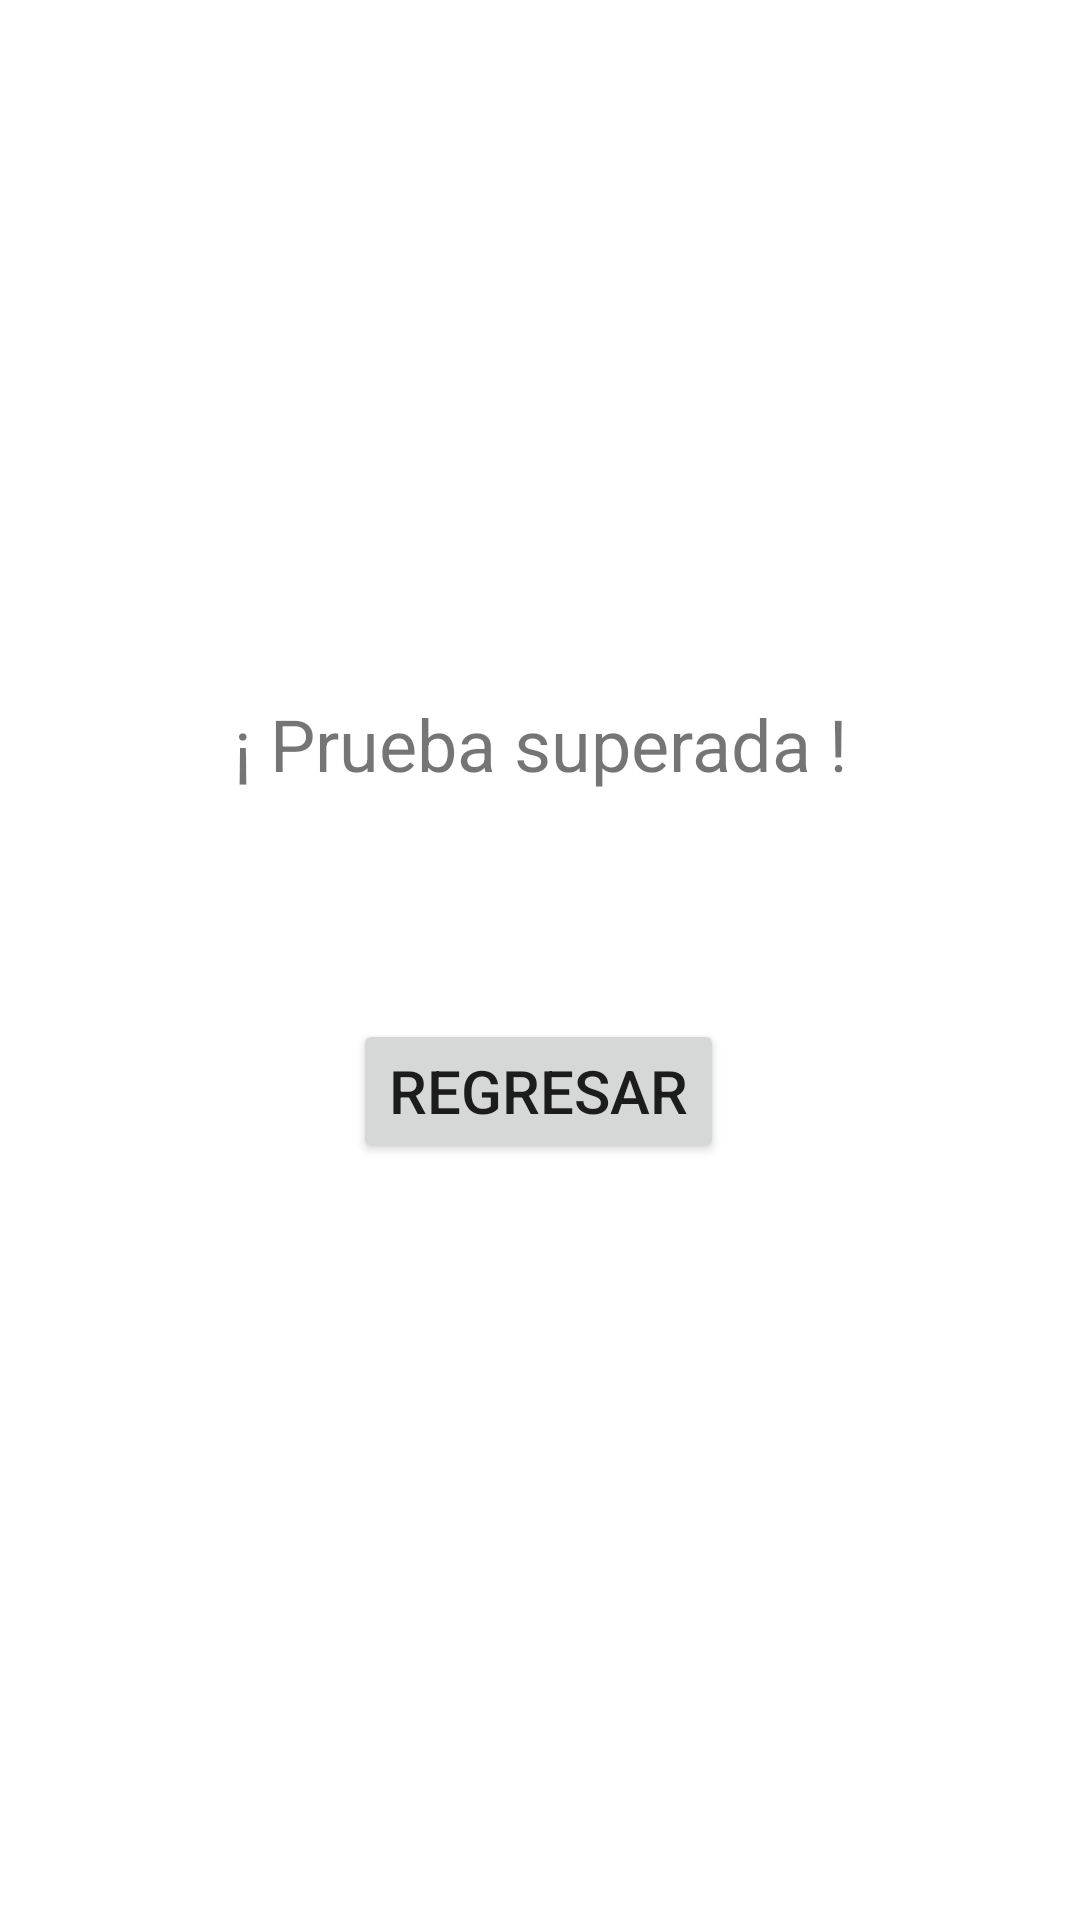

Layout XML and referenced resources for this Android screen:
<!-- AndroidManifest.xml: application theme Theme.ActivityNumber -->
<!-- res/layout/activity_pruebasuperada.xml -->
<?xml version="1.0" encoding="utf-8"?>
<androidx.constraintlayout.widget.ConstraintLayout xmlns:android="http://schemas.android.com/apk/res/android"
    xmlns:app="http://schemas.android.com/apk/res-auto"
    xmlns:tools="http://schemas.android.com/tools"
    android:layout_width="match_parent"
    android:layout_height="match_parent"
    tools:context=".pruebasuperada">

    <TextView
        android:id="@+id/textView6"
        android:layout_width="wrap_content"
        android:layout_height="wrap_content"
        android:text="@string/pass"
        android:textAlignment="center"
        android:textSize="24sp"
        app:layout_constraintBottom_toBottomOf="parent"
        app:layout_constraintEnd_toEndOf="parent"
        app:layout_constraintStart_toStartOf="parent"
        app:layout_constraintTop_toTopOf="parent"
        app:layout_constraintVertical_bias="0.381" />

    <Button
        android:id="@+id/button4"
        android:layout_width="wrap_content"
        android:layout_height="wrap_content"
        android:onClick="regresar"
        android:text="@string/btn3"
        android:textSize="20sp"
        app:layout_constraintBottom_toBottomOf="parent"
        app:layout_constraintEnd_toEndOf="parent"
        app:layout_constraintHorizontal_bias="0.498"
        app:layout_constraintStart_toStartOf="parent"
        app:layout_constraintTop_toBottomOf="@+id/textView6"
        app:layout_constraintVertical_bias="0.231" />
</androidx.constraintlayout.widget.ConstraintLayout>
<!-- resources referenced by this layout -->
<resources>
  <string name="btn3">Regresar</string>
  <string name="pass">¡ Prueba superada !</string>
  <style name="Theme.ActivityNumber" parent="Theme.MaterialComponents.DayNight.DarkActionBar">
          
          <item name="colorPrimary">@color/purple_500</item>
          <item name="colorPrimaryVariant">@color/purple_700</item>
          <item name="colorOnPrimary">@color/white</item>
          
          <item name="colorSecondary">@color/teal_200</item>
          <item name="colorSecondaryVariant">@color/teal_700</item>
          <item name="colorOnSecondary">@color/black</item>
          
          <item name="android:statusBarColor">?attr/colorPrimaryVariant</item>
          
      </style>
  <!-- not gathered from this repository: default colours our renderer supplied (Android Studio template values) -->
  <color name="purple_500">#FF6200EE</color>
  <color name="purple_700">#FF3700B3</color>
  <color name="teal_200">#FF03DAC5</color>
  <color name="teal_700">#FF018786</color>
  <color name="black">#FF000000</color>
  <color name="white">#FFFFFFFF</color>
</resources>
